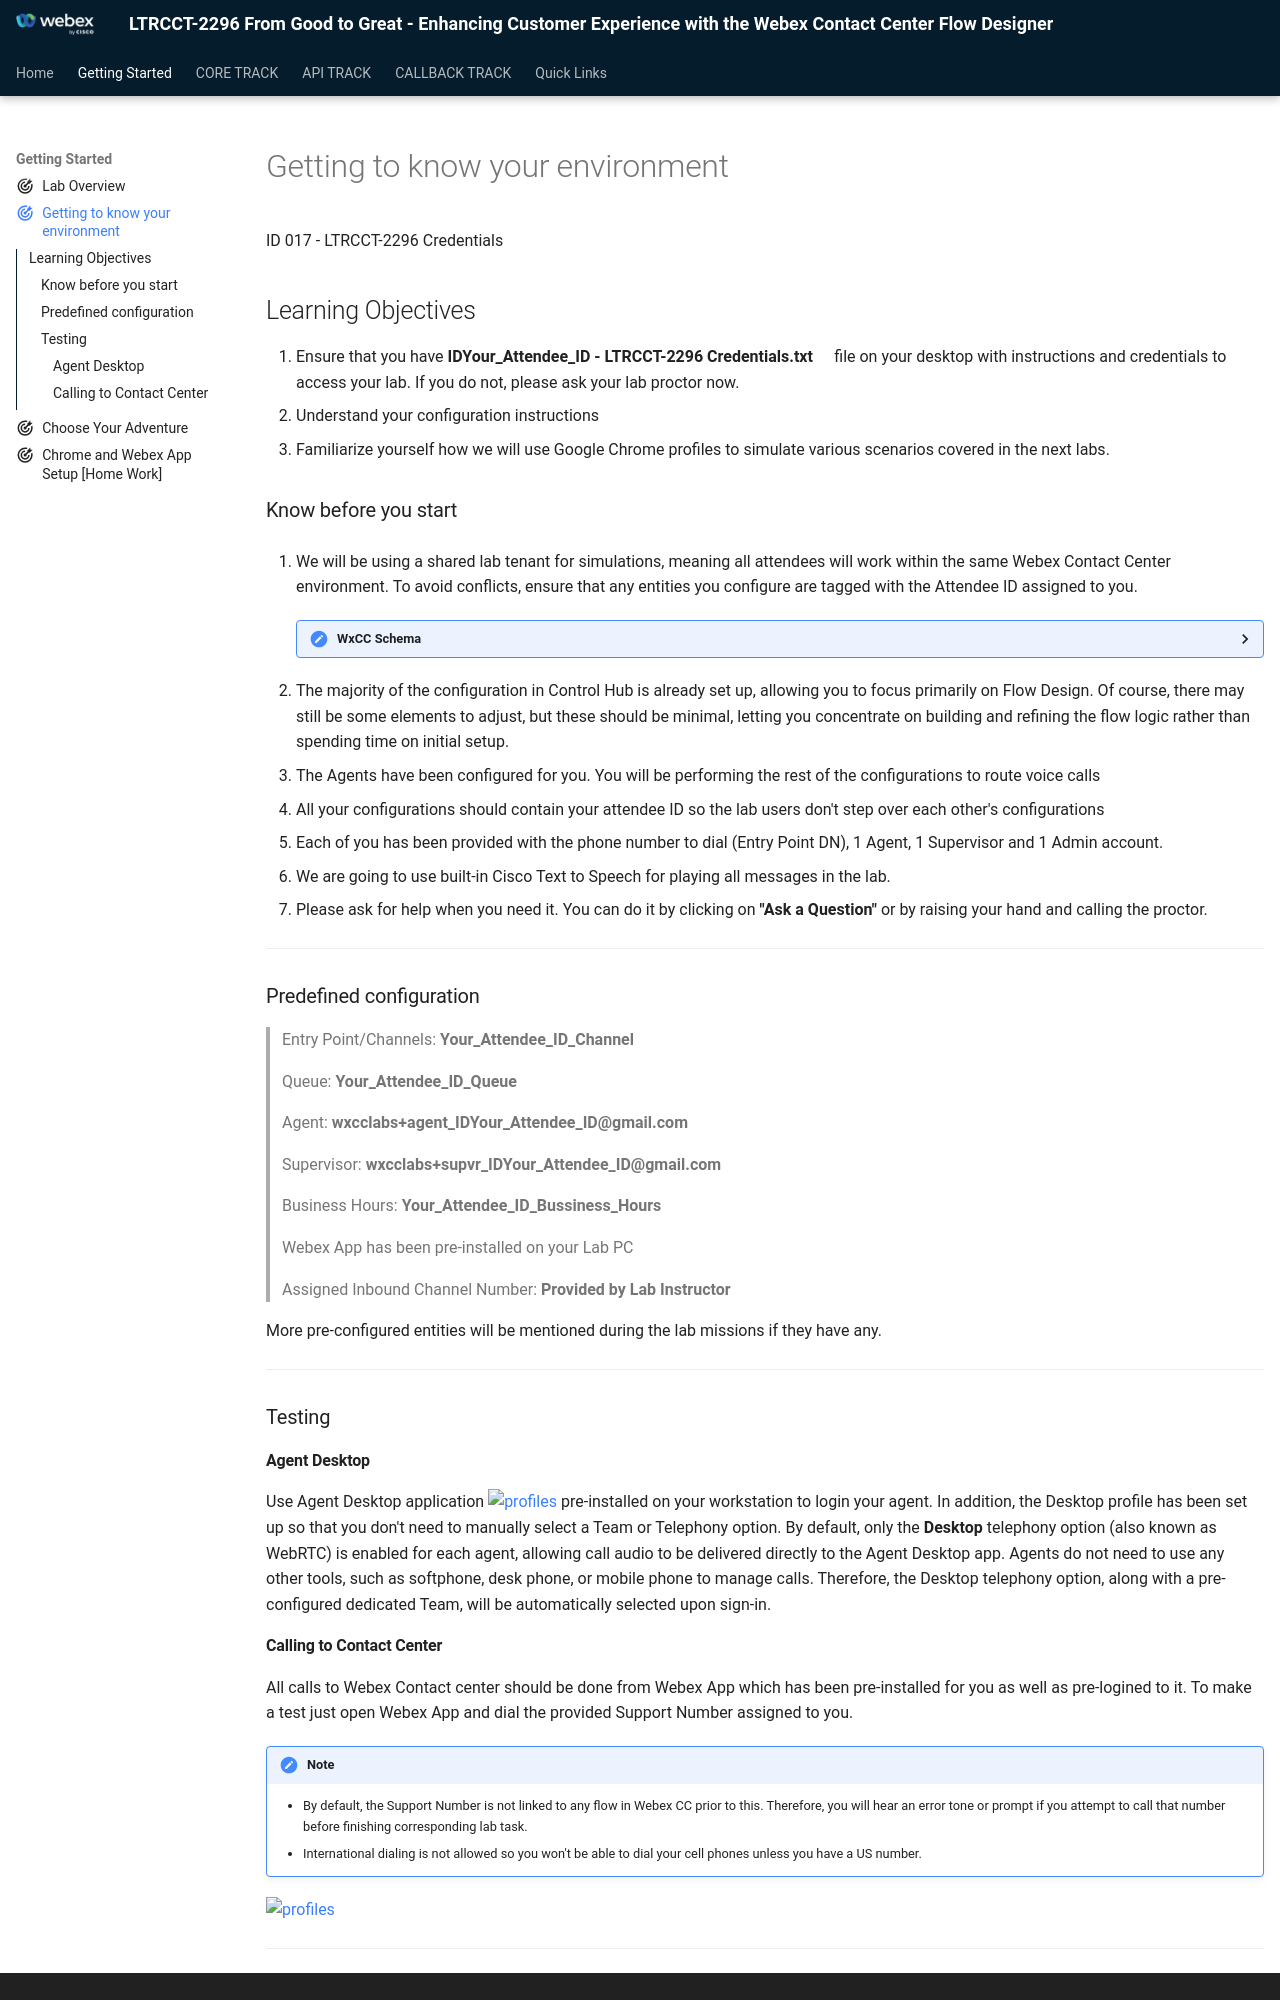

repository: WebexCC-SA/LTRCCT-2296 · page: main/PreRequisites/index.html · generator: mkdocs

---
#icon: material/folder-open-outline
icon: material/bullseye-arrow
---
ID 017 - LTRCCT-2296 Credentials
## Learning Objectives
1. Ensure that you have **<span class="attendee-id-container">ID<span class="attendee-id-placeholder" data-prefix="ID" data-suffix=" - LTRCCT-2296 Credentials.txt">Your_Attendee_ID</span> - LTRCCT-2296 Credentials.txt<span class="copy"></span></span>** file on your desktop with instructions and credentials to access your lab. If you do not, please ask your lab proctor now.
2. Understand your configuration instructions
3. Familiarize yourself how we will use Google Chrome profiles to simulate various scenarios covered in the next labs.

### Know before you start

1. We will be using a shared lab tenant for simulations, meaning all attendees will work within the same Webex Contact Center environment. To avoid conflicts, ensure that any entities you configure are tagged with the Attendee ID assigned to you.
    
    <details><summary>WxCC Schema</summary>![Profiles](../graphics/overview/WxCC_Schema_New.png)</details>

2. The majority of the configuration in Control Hub is already set up, allowing you to focus primarily on Flow Design. Of course, there may still be some elements to adjust, but these should be minimal, letting you concentrate on building and refining the flow logic rather than spending time on initial setup.
3. The Agents have been configured for you. You will be performing the rest of the configurations to route voice calls
4. All your configurations should contain your attendee ID so the lab users don't step over each other's configurations
5. Each of you has been provided with the phone number to dial (Entry Point DN), 1 Agent, 1 Supervisor and 1 Admin account.
6. We are going to use built-in Cisco Text to Speech for playing all messages in the lab.
7. Please ask for help when you need it. You can do it by clicking on **"Ask a Question"** or by raising your hand and calling the proctor.

---

### Predefined configuration

> Entry Point/Channels:  **<span class="attendee-id-container"><span class="attendee-id-placeholder" data-suffix="_Channel">Your_Attendee_ID</span>_Channel<span class="copy"></span></span>**

> Queue:  **<span class="attendee-id-container"><span class="attendee-id-placeholder" data-suffix="_Queue">Your_Attendee_ID</span>_Queue<span class="copy"></span></span>**

> Agent:   **<span class="attendee-id-container">wxcclabs+agent_ID<span class="attendee-id-placeholder" data-prefix="wxcclabs+agent_ID" data-suffix="@gmail.com">Your_Attendee_ID</span>@gmail.com<span class="copy"></span></span>**

> Supervisor:   **<span class="attendee-id-container">wxcclabs+supvr_ID<span class="attendee-id-placeholder" data-prefix="wxcclabs+supvr_ID" data-suffix="@gmail.com">Your_Attendee_ID</span>@gmail.com<span class="copy"></span></span>**

> Business Hours: **<span class="attendee-id-container"><span class="attendee-id-placeholder" data-suffix="_Bussiness_Hours">Your_Attendee_ID</span>_Bussiness_Hours<span class="copy"></span></span>**

> Webex App has been pre-installed on your Lab PC

> Assigned Inbound Channel Number: **Provided by Lab Instructor**

More pre-configured entities will be mentioned during the lab missions if they have any.

---

### Testing

#### Agent Desktop

Use Agent Desktop application ![profiles](../graphics/overview/Desktop_Icon40x40.png) pre-installed on your workstation to login your agent. In addition, the Desktop profile has been set up so that you don't need to manually select a Team or Telephony option. By default, only the **Desktop** telephony option (also known as WebRTC) is enabled for each agent, allowing call audio to be delivered directly to the Agent Desktop app. Agents do not need to use any other tools, such as softphone, desk phone, or mobile phone to manage calls. Therefore, the Desktop telephony option, along with a pre-configured dedicated Team, will be automatically selected upon sign-in.
